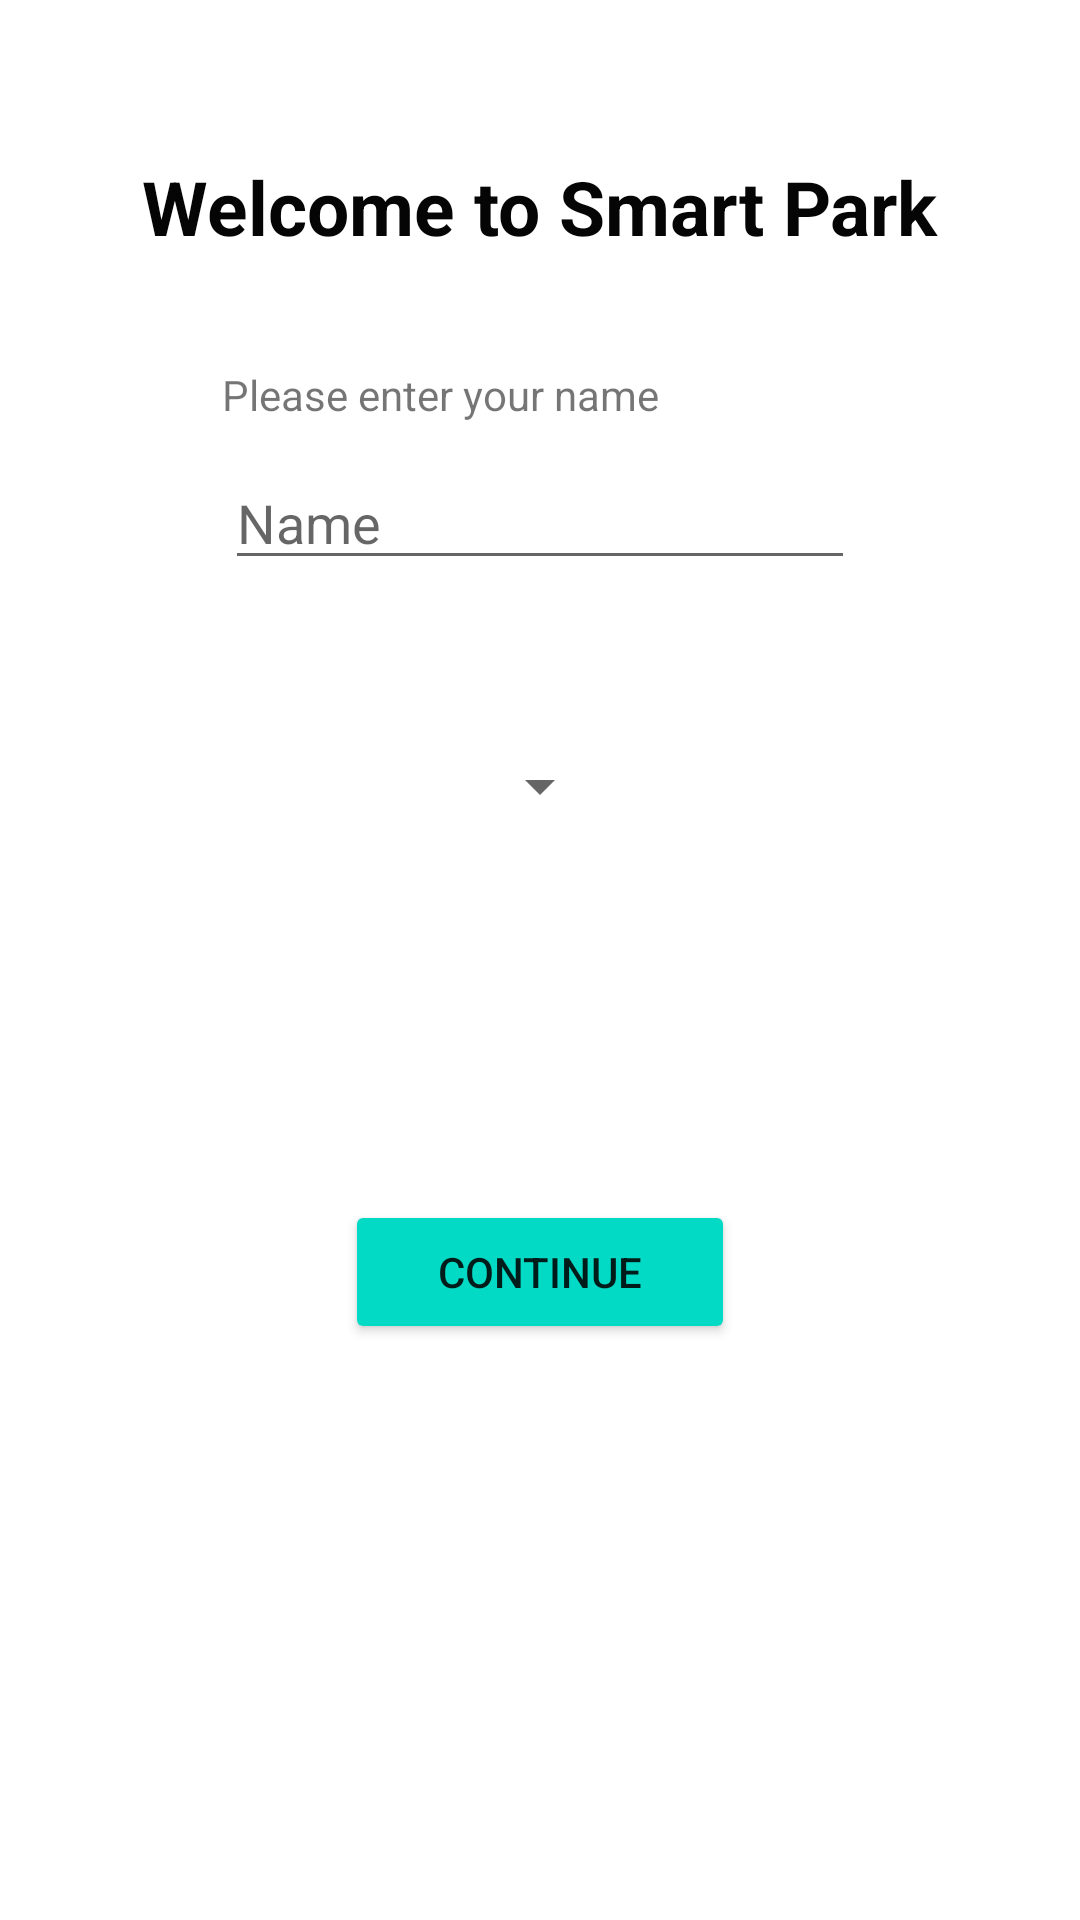

This screen was rendered from an Android layout file. Write that file and the resources it references.
<!-- AndroidManifest.xml: application theme Theme.SmartPark -->
<!-- res/layout/activity_nameand_vehicle_type.xml -->
<?xml version="1.0" encoding="utf-8"?>
<RelativeLayout xmlns:android="http://schemas.android.com/apk/res/android"
    xmlns:app="http://schemas.android.com/apk/res-auto"
    xmlns:tools="http://schemas.android.com/tools"
    android:layout_width="match_parent"
    android:layout_height="match_parent"
    tools:context=".NameandVehicleTypeActivity">

    <TextView
        android:layout_width="wrap_content"
        android:layout_height="wrap_content"
        android:layout_centerHorizontal="true"
        android:layout_marginTop="52dp"
        android:text="Welcome to Smart Park"
        android:textColor="#050505"
        android:textSize="25sp"
        android:textStyle="bold" />
    <TextView
        android:layout_width="wrap_content"
        android:layout_height="wrap_content"
        android:layout_alignParentStart="true"
        android:layout_alignParentTop="true"
        android:layout_marginStart="74dp"
        android:layout_marginTop="122dp"
        android:text="Please enter your name" />

    <EditText
        android:id="@+id/nametext"
        android:layout_width="wrap_content"
        android:layout_height="wrap_content"
        android:layout_marginStart="75dp"
        android:layout_marginTop="152dp"
        android:ems="10"
        android:hint="Name"
        android:inputType="textPersonName" />

    <Spinner
        android:id="@+id/vehicleSpinner"
        android:layout_width="wrap_content"
        android:layout_height="wrap_content"
        android:layout_marginTop="250dp"
        android:layout_marginEnd="113dp"
        android:layout_centerHorizontal="true"
        android:ems="10"
        android:gravity="center_horizontal"
        android:prompt="@string/SpinnerVal" />

    <Button
        android:id="@+id/startLocationButton"
        android:layout_width="130dp"
        android:layout_height="wrap_content"
        android:layout_marginEnd="127dp"
        android:layout_marginTop="400dp"
        android:layout_centerHorizontal="true"
        android:text="Continue"
        app:backgroundTint="@color/teal_200" />




</RelativeLayout>
<!-- resources referenced by this layout -->
<resources>
  <color name="teal_200">#FF03DAC5</color>
  <string name="SpinnerVal">Select Your Car Type</string>
  <style name="Theme.SmartPark" parent="Theme.MaterialComponents.DayNight.DarkActionBar">
          
          <item name="colorPrimary">@color/teal_200</item>
          <item name="colorPrimaryVariant">@color/purple_700</item>
          <item name="colorOnPrimary">@color/white</item>
          
          <item name="colorSecondary">@color/teal_200</item>
          <item name="colorSecondaryVariant">@color/teal_700</item>
          <item name="colorOnSecondary">@color/black</item>
          
          <item name="android:statusBarColor" tools:targetApi="l">?attr/colorPrimaryVariant</item>
          
      </style>
  <color name="purple_700">#FF3700B3</color>
  <color name="white">#FFFFFFFF</color>
  <color name="teal_700">#FF018786</color>
  <color name="black">#FF000000</color>
</resources>
